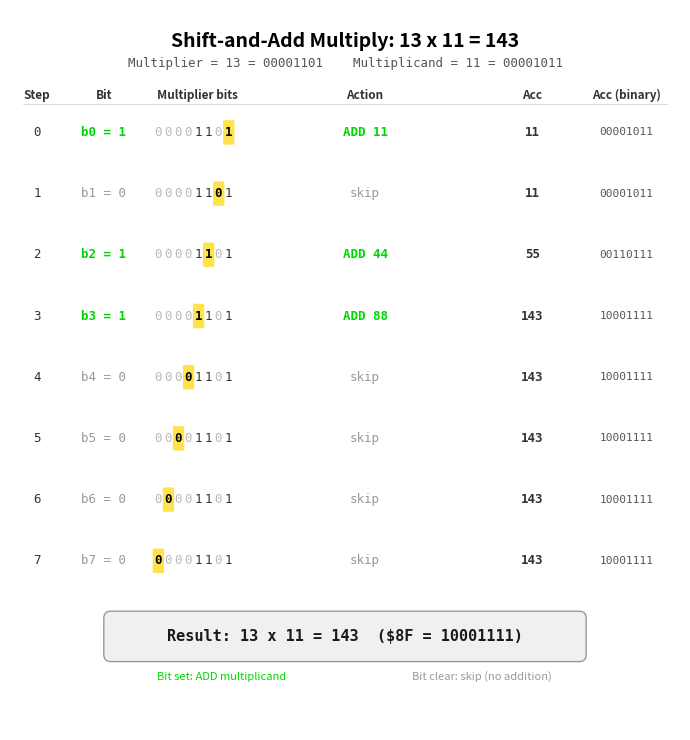

Here is the Python script that generated this plot: (Note: this script raises an exception after producing the figure.)
#!/usr/bin/env python3
"""
ch04_multiply_walkthrough.py — Step-by-step visualization of 8-bit shift-and-add multiply.

Example: 13 x 11 = 143
Multiplier:  13 = 00001101
Multiplicand: 11 = 00001011

Algorithm: test each bit of the multiplier (LSB first), if set add multiplicand
to accumulator, then shift multiplicand left (or shift accumulator right).

We use the classic "shift multiplicand left, test multiplier bits from LSB" approach.

Output: illustrations/output/ch04_multiply_walkthrough.png
"""

import matplotlib.pyplot as plt
import matplotlib.patches as mpatches
import numpy as np

# --- ZX Spectrum palette ---
ZX_BLUE    = '#0000D7'
ZX_RED     = '#D70000'
ZX_GREEN   = '#00D700'
ZX_YELLOW  = '#D7D700'
ZX_CYAN    = '#00D7D7'
ZX_MAGENTA = '#D700D7'

HIGHLIGHT  = '#FFD700'  # gold for active bit
ADD_COLOR  = ZX_GREEN
SKIP_COLOR = '#999999'
BIT_ON     = '#333333'
BIT_OFF    = '#BBBBBB'

# --- Multiply: 13 x 11 ---
multiplier = 13     # 00001101
multiplicand = 11   # 00001011
expected = multiplier * multiplicand  # 143

# Walk through the algorithm (shift-and-add, LSB first)
# Test multiplier bits from bit 0 to bit 7
# If bit is set: accumulator += multiplicand
# Then: multiplicand <<= 1 (or equivalently, shift the partial product)

steps = []
accumulator = 0
shifted_multiplicand = multiplicand

for bit_pos in range(8):
    bit_val = (multiplier >> bit_pos) & 1
    add_val = shifted_multiplicand if bit_val else 0
    old_acc = accumulator
    accumulator += add_val
    steps.append({
        'bit_pos': bit_pos,
        'bit_val': bit_val,
        'shifted_mcand': shifted_multiplicand,
        'add_val': add_val,
        'old_acc': old_acc,
        'new_acc': accumulator,
    })
    shifted_multiplicand <<= 1

assert accumulator == expected, f"Bug: {accumulator} != {expected}"

# --- Figure ---
fig, ax = plt.subplots(figsize=(7, 7.5))
fig.patch.set_facecolor('white')
ax.set_facecolor('white')
ax.axis('off')

# Title
ax.text(0.5, 0.97, 'Shift-and-Add Multiply: 13 x 11 = 143',
        transform=ax.transAxes, fontsize=14, fontweight='bold',
        ha='center', va='top', fontfamily='sans-serif')

# Subtitle with binary
ax.text(0.5, 0.935,
        f'Multiplier = 13 = 00001101    Multiplicand = 11 = 00001011',
        transform=ax.transAxes, fontsize=9, ha='center', va='top',
        fontfamily='monospace', color='#555555')

# Column headers
header_y = 0.89
col_step = 0.04
col_bit  = 0.14
col_mult_bits = 0.28
col_action = 0.53
col_accum = 0.78
col_accum_bin = 0.92

headers = [
    (col_step, 'Step'),
    (col_bit, 'Bit'),
    (col_mult_bits, 'Multiplier bits'),
    (col_action, 'Action'),
    (col_accum, 'Acc'),
    (col_accum_bin, 'Acc (binary)'),
]

for x, label in headers:
    ax.text(x, header_y, label, transform=ax.transAxes, fontsize=8.5,
            fontweight='bold', ha='center', va='top', fontfamily='sans-serif',
            color='#333333')

# Separator line (drawn in axes coordinates via plot)
ax.plot([0.02, 0.98], [0.87, 0.87], color='#CCCCCC', linewidth=0.5,
        transform=ax.transAxes, clip_on=False)

# Draw each step
row_height = 0.085
start_y = 0.83

for i, step in enumerate(steps):
    y = start_y - i * row_height
    bit_pos = step['bit_pos']
    bit_val = step['bit_val']

    row_color = ADD_COLOR if bit_val else SKIP_COLOR
    row_alpha = 1.0 if bit_val else 0.6

    # Step number
    ax.text(col_step, y, f'{i}', transform=ax.transAxes, fontsize=9,
            ha='center', va='center', fontfamily='monospace', color='#333333')

    # Bit position and value
    ax.text(col_bit, y, f'b{bit_pos} = {bit_val}', transform=ax.transAxes,
            fontsize=9, ha='center', va='center', fontfamily='monospace',
            color=row_color, fontweight='bold' if bit_val else 'normal')

    # Multiplier bits with highlight on current bit
    mult_bits = f'{multiplier:08b}'
    # We need to draw each character individually to highlight the active bit
    bit_str_x_start = col_mult_bits - 0.06
    char_w = 0.015
    for j in range(8):
        cx = bit_str_x_start + j * char_w
        # Bit index in the binary string: bit 7 is index 0, bit 0 is index 7
        actual_bit_pos = 7 - j
        ch = mult_bits[j]

        if actual_bit_pos == bit_pos:
            # Highlight this bit
            rect = mpatches.FancyBboxPatch(
                (cx - 0.005, y - 0.015), 0.013, 0.030,
                boxstyle='round,pad=0.002',
                facecolor=HIGHLIGHT, alpha=0.7,
                edgecolor='none',
                transform=ax.transAxes
            )
            ax.add_patch(rect)
            ax.text(cx + 0.001, y, ch, transform=ax.transAxes, fontsize=9,
                    ha='center', va='center', fontfamily='monospace',
                    fontweight='bold', color='#000000')
        else:
            c = BIT_ON if ch == '1' else BIT_OFF
            ax.text(cx + 0.001, y, ch, transform=ax.transAxes, fontsize=9,
                    ha='center', va='center', fontfamily='monospace', color=c)

    # Action
    if bit_val:
        action_str = f'ADD {step["shifted_mcand"]}'
        action_color = ADD_COLOR
    else:
        action_str = 'skip'
        action_color = SKIP_COLOR

    ax.text(col_action, y, action_str, transform=ax.transAxes, fontsize=9,
            ha='center', va='center', fontfamily='monospace',
            color=action_color, fontweight='bold' if bit_val else 'normal')

    # Accumulator value
    ax.text(col_accum, y, f'{step["new_acc"]}', transform=ax.transAxes,
            fontsize=9, ha='center', va='center', fontfamily='monospace',
            color='#333333', fontweight='bold')

    # Accumulator binary (16-bit for clarity)
    acc_bin = f'{step["new_acc"]:016b}'
    ax.text(col_accum_bin, y, acc_bin[-8:], transform=ax.transAxes,
            fontsize=8, ha='center', va='center', fontfamily='monospace',
            color='#555555')

# Final result box
result_y = start_y - 8 * row_height - 0.02

# Draw a light box
rect = mpatches.FancyBboxPatch(
    (0.15, result_y - 0.025), 0.70, 0.05,
    boxstyle='round,pad=0.01',
    facecolor='#F0F0F0', edgecolor='#999999', linewidth=1.0,
    transform=ax.transAxes
)
ax.add_patch(rect)

ax.text(0.5, result_y, f'Result: 13 x 11 = {expected}  (${expected:02X} = {expected:08b})',
        transform=ax.transAxes, fontsize=11, fontweight='bold',
        ha='center', va='center', fontfamily='monospace', color='#1a1a1a')

# Legend
legend_y = result_y - 0.06
ax.text(0.22, legend_y, 'Bit set: ADD multiplicand',
        transform=ax.transAxes, fontsize=8, color=ADD_COLOR, fontfamily='sans-serif')
ax.text(0.60, legend_y, 'Bit clear: skip (no addition)',
        transform=ax.transAxes, fontsize=8, color=SKIP_COLOR, fontfamily='sans-serif')

ax.set_xlim(0, 1)
ax.set_ylim(0, 1)

plt.tight_layout()
plt.savefig('/Users/<user>/dev/antique-toy/illustrations/output/ch04_multiply_walkthrough.png',
            dpi=300, bbox_inches='tight', facecolor='white')
plt.close()
print('Saved ch04_multiply_walkthrough.png')
